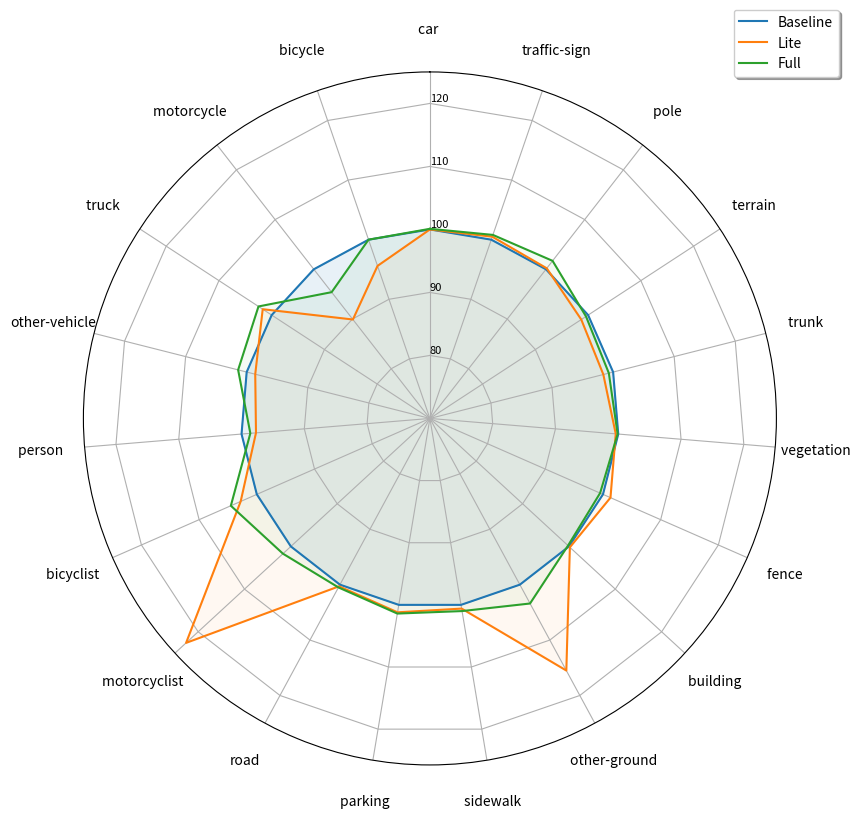
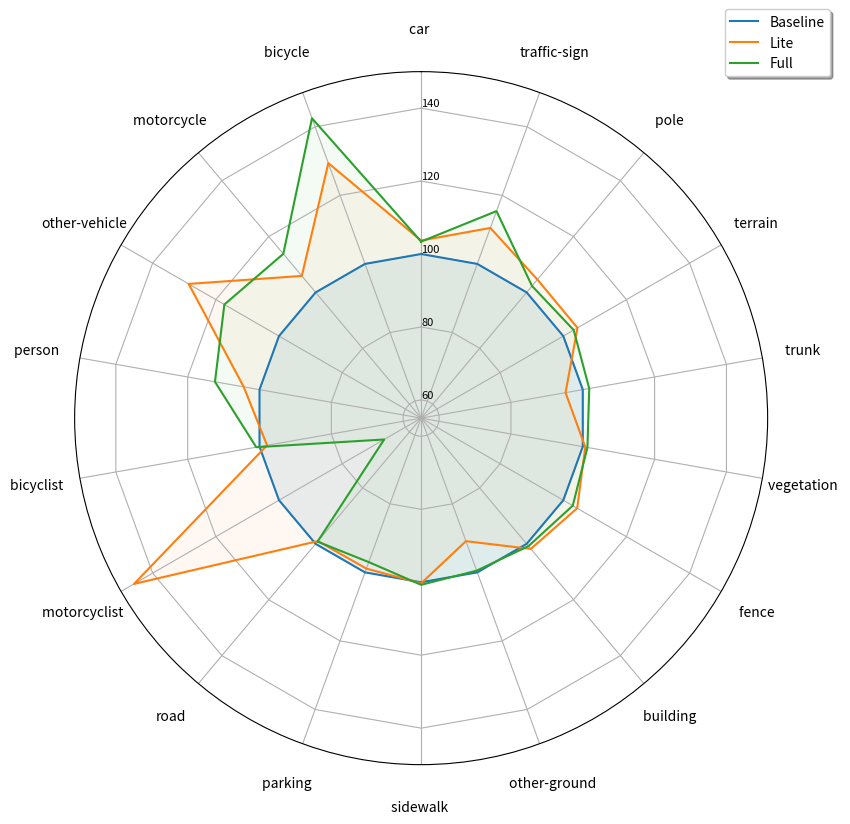

Reproduce these figures in Python, in order.
import numpy as np

import matplotlib.pyplot as plt
from matplotlib.patches import Circle, RegularPolygon
from matplotlib.path import Path
from matplotlib.projections.polar import PolarAxes
from matplotlib.projections import register_projection
from matplotlib.spines import Spine
from matplotlib.transforms import Affine2D


def radar_factory(num_vars, frame='circle'):
    """
    Create a radar chart with `num_vars` axes.

    This function creates a RadarAxes projection and registers it.

    Parameters
    ----------
    num_vars : int
        Number of variables for radar chart.
    frame : {'circle', 'polygon'}
        Shape of frame surrounding axes.

    """
    # calculate evenly-spaced axis angles
    theta = np.linspace(0, 2*np.pi, num_vars, endpoint=False)

    class RadarTransform(PolarAxes.PolarTransform):

        def transform_path_non_affine(self, path):
            # Paths with non-unit interpolation steps correspond to gridlines,
            # in which case we force interpolation (to defeat PolarTransform's
            # autoconversion to circular arcs).
            if path._interpolation_steps > 1:
                path = path.interpolated(num_vars)
            return Path(self.transform(path.vertices), path.codes)

    class RadarAxes(PolarAxes):

        name = 'radar'
        PolarTransform = RadarTransform

        def __init__(self, *args, **kwargs):
            super().__init__(*args, **kwargs)
            # rotate plot such that the first axis is at the top
            self.set_theta_zero_location('N')

        def fill(self, *args, closed=True, **kwargs):
            """Override fill so that line is closed by default"""
            return super().fill(closed=closed, *args, **kwargs)

        def plot(self, *args, **kwargs):
            """Override plot so that line is closed by default"""
            lines = super().plot(*args, **kwargs)
            for line in lines:
                self._close_line(line)

        def _close_line(self, line):
            x, y = line.get_data()
            # FIXME: markers at x[0], y[0] get doubled-up
            if x[0] != x[-1]:
                x = np.append(x, x[0])
                y = np.append(y, y[0])
                line.set_data(x, y)

        def set_varlabels(self, labels):
            self.set_thetagrids(np.degrees(theta), labels)

        def _gen_axes_patch(self):
            # The Axes patch must be centered at (0.5, 0.5) and of radius 0.5
            # in axes coordinates.
            if frame == 'circle':
                return Circle((0.5, 0.5), 0.5)
            elif frame == 'polygon':
                return RegularPolygon((0.5, 0.5), num_vars,
                                      radius=.5, edgecolor="k")
            else:
                raise ValueError("Unknown value for 'frame': %s" % frame)

        def _gen_axes_spines(self):
            if frame == 'circle':
                return super()._gen_axes_spines()
            elif frame == 'polygon':
                # spine_type must be 'left'/'right'/'top'/'bottom'/'circle'.
                spine = Spine(axes=self,
                              spine_type='circle',
                              path=Path.unit_regular_polygon(num_vars))
                # unit_regular_polygon gives a polygon of radius 1 centered at
                # (0, 0) but we want a polygon of radius 0.5 centered at (0.5,
                # 0.5) in axes coordinates.
                spine.set_transform(Affine2D().scale(.5).translate(.5, .5)
                                    + self.transAxes)
                return {'polar': spine}
            else:
                raise ValueError("Unknown value for 'frame': %s" % frame)

    register_projection(RadarAxes)
    return theta

theta = radar_factory(19, frame='circle')
fig, ax = plt.subplots(figsize=(9, 9), nrows=1, ncols=1,
                        subplot_kw=dict(projection='radar'))
ax.set_varlabels(['car ','bicycle ','motorcycle ','truck ','other-vehicle','person ','bicyclist ','motorcyclist ','road','parking ','sidewalk ','other-ground ','building ','fence ','vegetation ','trunk ','terrain ','pole ','traffic-sign'])

#baseline = [95.7,47.7,49.5,47.2,48.3,64.1,66.7,48.2,88.5,57.7,70.7,23.2,90.1,63.9,84.5,67.7,69.0,53.1,62.1,63.0]
#baseline2= [95.7,45.6,44.5,48.0,47.6,62.6,68.6,59.1,88.8,58.3,71.1,26.8,90.3,64.7,84.2,66.6,68.1,53.2,62.4,63.5]
#baseline = [95.7,47.7,49.5,47.2,48.3,64.1,66.7,48.2,88.5,58.4]
#baseline2= [95.7,45.6,44.5,48.0,47.6,62.6,68.6,59.1,88.8,59.0]

baseline = [100,100,100,100,100,100,100,100,100,100,100,100,100,100,100,100,100,100,100]
lt= [100,95.6,89.9,101.7,98.6,97.7,102.8,122.6,100.3,101.2,100.6,115.5,100.2,101.3,99.6,98.4,98.7,100.2,100.5]
full = [100.1,100.0,95.4,102.5,101.4,98.6,104.5,101.7,100.5,101.4,101.0,103.4,99.8,99.5,99.9,99.3,99.6,101.7,100.8]

ax.set_rlabel_position(theta[0] * 180/np.pi)
ax.get_yaxis().set_tick_params(labelsize=8)
ax.get_xaxis().set_tick_params(pad=20)

ax.set_ylim(70,125)

ax.plot(theta,baseline , color='C0',label='Baseline')
ax.fill(theta,baseline , facecolor='C0', alpha=0.1, label='_nolegend_')
ax.plot(theta,lt , color='C1',label='Lite')
ax.fill(theta,lt , facecolor='C1', alpha=0.05, label='_nolegend_')
ax.plot(theta,full , color='C2',label='Full')
ax.fill(theta,full , facecolor='C2', alpha=0.05, label='_nolegend_')
plt.legend(loc='upper right', bbox_to_anchor=(1.1, 1.1), fancybox=True, shadow=True)
plt.show()


theta = radar_factory(18, frame='circle')
fig, ax = plt.subplots(figsize=(9, 9), nrows=1, ncols=1,
                        subplot_kw=dict(projection='radar'))
ax.set_varlabels(['car ','bicycle ','motorcycle ','other-vehicle','person ','bicyclist ','motorcyclist ','road','parking ','sidewalk ','other-ground ','building ','fence ','vegetation ','trunk ','terrain ','pole ','traffic-sign'])


baseline = [100,100,100,100,100,100,100,100,100,100,100,100,100,100,100,100,100,100]
lt= [103.7,129.4,105.9,128.6,104.4,97.9,145.9,99.0,98.9,100.3,90.9,101.8,104.4,100.7,95.2,104.5,104.6,110.5]
full = [103.4,142.5,113.8,117.3,112.4,100.9,66.7,99.2,97.0,100.7,99.5,100.8,103.0,101.3,101.8,103.3,102.3,115.4]


ax.set_rlabel_position(theta[0] * 180/np.pi)
ax.get_yaxis().set_tick_params(labelsize=8)
ax.get_xaxis().set_tick_params(pad=20)

ax.set_ylim(55,150)

ax.plot(theta,baseline , color='C0',label='Baseline')
ax.fill(theta,baseline , facecolor='C0', alpha=0.1, label='_nolegend_')
ax.plot(theta,lt , color='C1',label='Lite')
ax.fill(theta,lt , facecolor='C1', alpha=0.05, label='_nolegend_')
ax.plot(theta,full , color='C2',label='Full')
ax.fill(theta,full , facecolor='C2', alpha=0.05, label='_nolegend_')
plt.legend(loc='upper right', bbox_to_anchor=(1.1, 1.1), fancybox=True, shadow=True)
plt.show()
